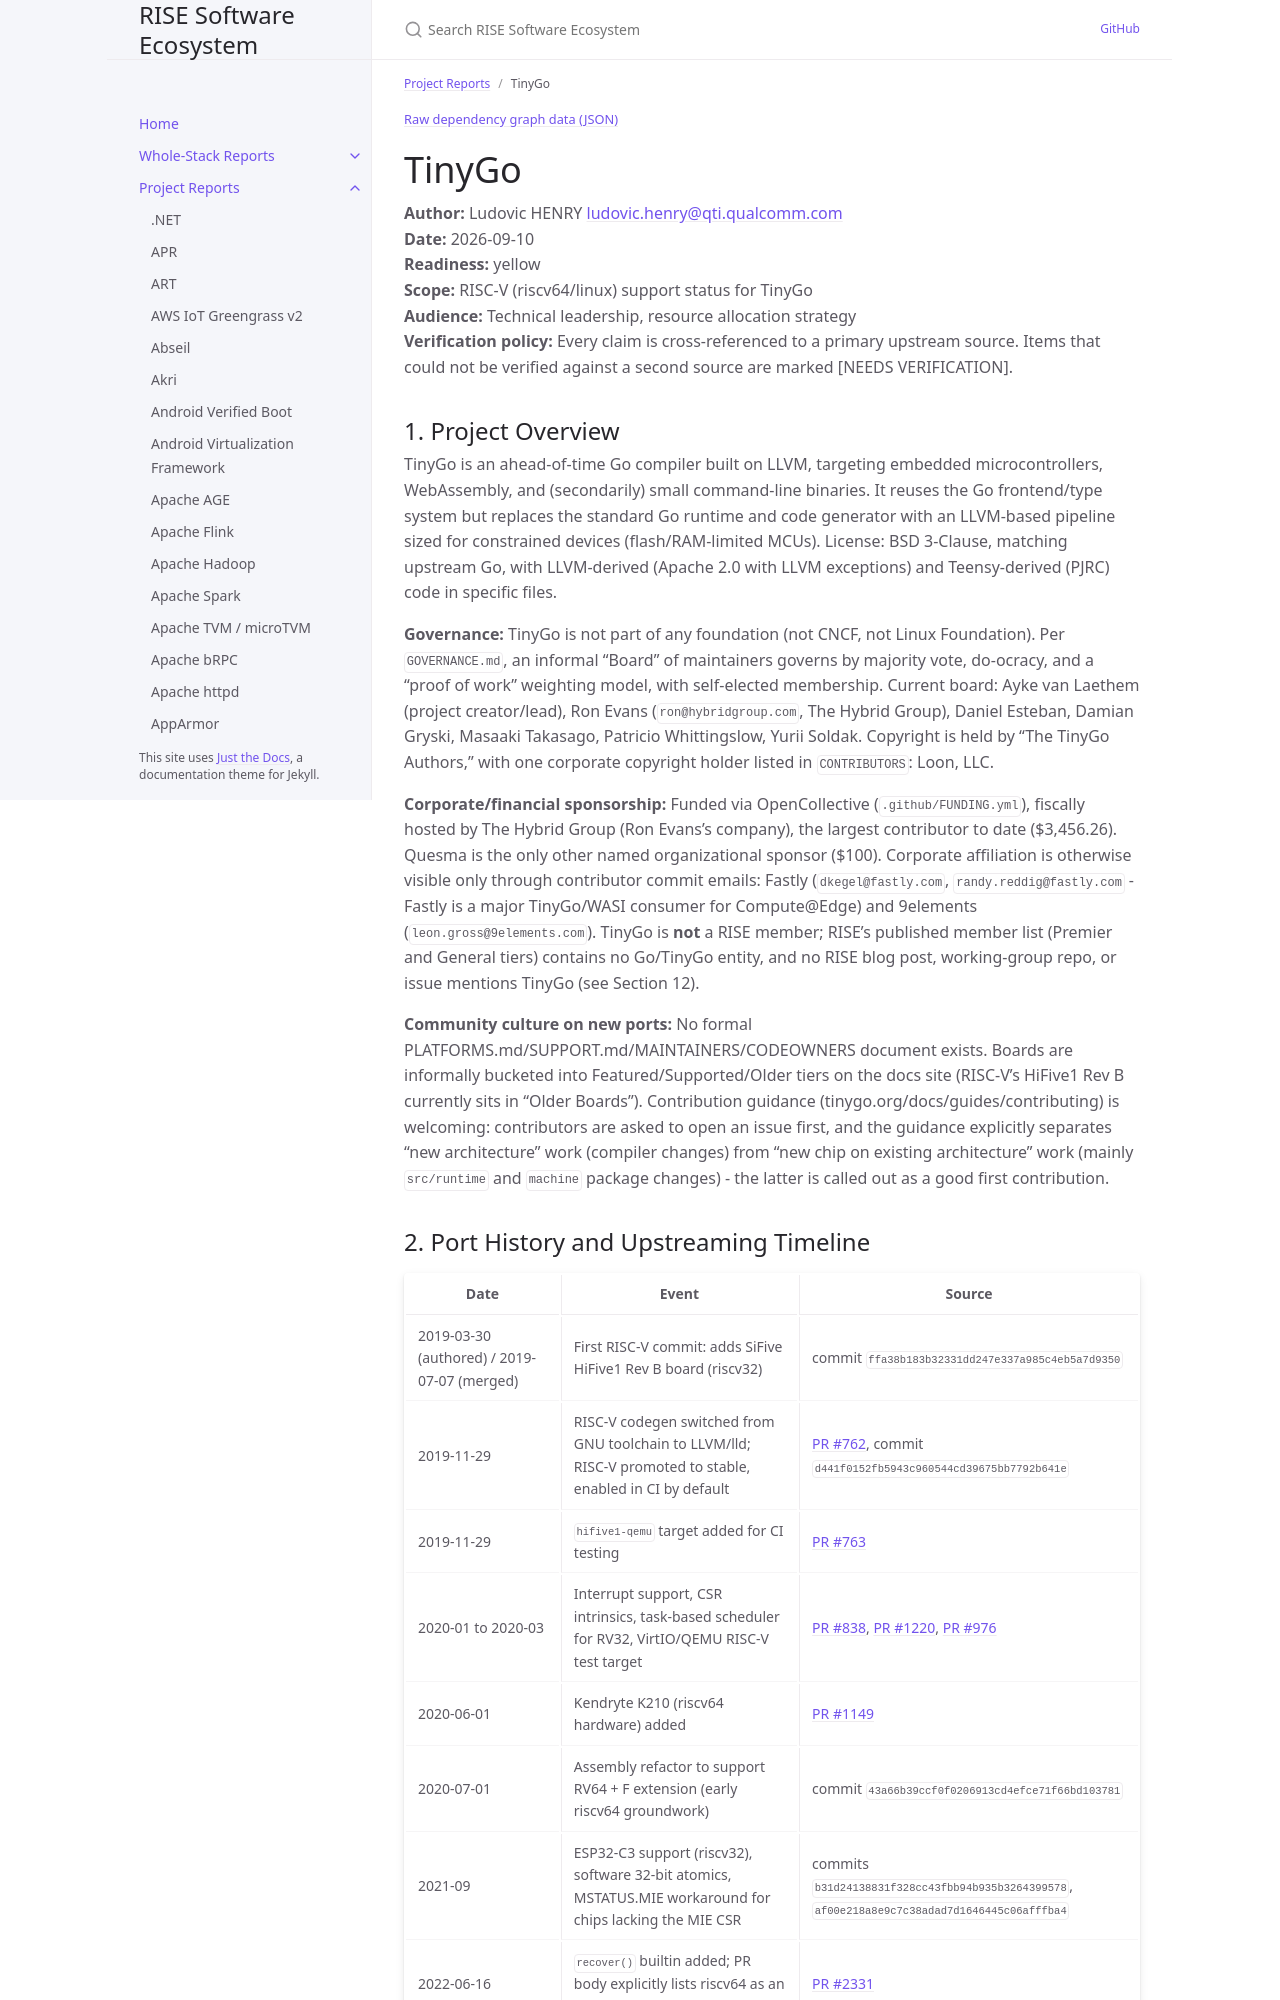

repository: riseproject-dev/sw-ecosystem · page: project-reports/tinygo.html · generator: jekyll

---
title: TinyGo
parent: Project Reports
color: yellow
dependencies:
  - name: LLVM
    relation: build-dependency
    criticality: critical
  - name: bdwgc
    relation: runtime-dependency
    criticality: optional
  - name: musl
    relation: runtime-dependency
    criticality: optional
  - name: picolibc
    relation: runtime-dependency
    criticality: optional
  - name: Binaryen
    relation: runtime-dependency
    criticality: optional
  - name: Wazero
    relation: runtime-dependency
    criticality: optional
---

{% include dependency-graph.html slug="dependencies" subset="tinygo" %}

# TinyGo

**Author:** Ludovic HENRY <ludovic.henry@qti.qualcomm.com><br/>
**Date:** 2026-09-10<br/>
**Readiness:** yellow<br/>
**Scope:** RISC-V (riscv64/linux) support status for TinyGo<br/>
**Audience:** Technical leadership, resource allocation strategy<br/>
**Verification policy:** Every claim is cross-referenced to a primary upstream source. Items that could not be verified against a second source are marked [NEEDS VERIFICATION].<br/>

## 1. Project Overview

TinyGo is an ahead-of-time Go compiler built on LLVM, targeting embedded microcontrollers, WebAssembly, and (secondarily) small command-line binaries. It reuses the Go frontend/type system but replaces the standard Go runtime and code generator with an LLVM-based pipeline sized for constrained devices (flash/RAM-limited MCUs). License: BSD 3-Clause, matching upstream Go, with LLVM-derived (Apache 2.0 with LLVM exceptions) and Teensy-derived (PJRC) code in specific files.

**Governance:** TinyGo is not part of any foundation (not CNCF, not Linux Foundation). Per `GOVERNANCE.md`, an informal "Board" of maintainers governs by majority vote, do-ocracy, and a "proof of work" weighting model, with self-elected membership. Current board: Ayke van Laethem (project creator/lead), Ron Evans (`ron@hybridgroup.com`, The Hybrid Group), Daniel Esteban, Damian Gryski, Masaaki Takasago, Patricio Whittingslow, Yurii Soldak. Copyright is held by "The TinyGo Authors," with one corporate copyright holder listed in `CONTRIBUTORS`: Loon, LLC.

**Corporate/financial sponsorship:** Funded via OpenCollective (`.github/FUNDING.yml`), fiscally hosted by The Hybrid Group (Ron Evans's company), the largest contributor to date ($3,456.26). Quesma is the only other named organizational sponsor ($100). Corporate affiliation is otherwise visible only through contributor commit emails: Fastly (`dkegel@fastly.com`, `randy.reddig@fastly.com` - Fastly is a major TinyGo/WASI consumer for Compute@Edge) and 9elements (`leon.gross@9elements.com`). TinyGo is **not** a RISE member; RISE's published member list (Premier and General tiers) contains no Go/TinyGo entity, and no RISE blog post, working-group repo, or issue mentions TinyGo (see Section 12).

**Community culture on new ports:** No formal PLATFORMS.md/SUPPORT.md/MAINTAINERS/CODEOWNERS document exists. Boards are informally bucketed into Featured/Supported/Older tiers on the docs site (RISC-V's HiFive1 Rev B currently sits in "Older Boards"). Contribution guidance (tinygo.org/docs/guides/contributing) is welcoming: contributors are asked to open an issue first, and the guidance explicitly separates "new architecture" work (compiler changes) from "new chip on existing architecture" work (mainly `src/runtime` and `machine` package changes) - the latter is called out as a good first contribution.
